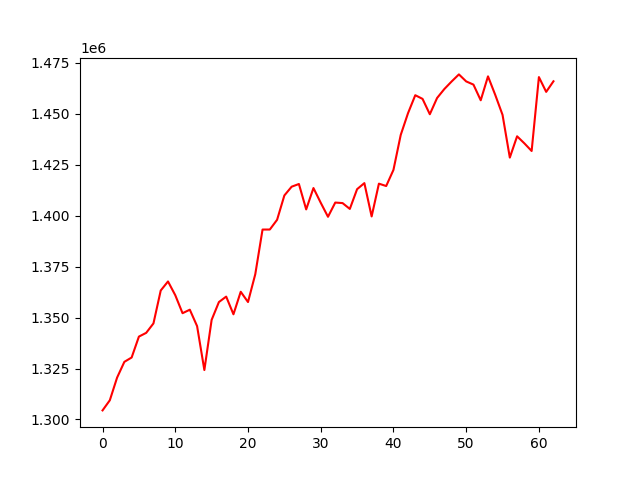

Values plotted in this chart, from the file beside it:
, 0
0, 1304463
1, 1309430
2, 1320548
3, 1328283
4, 1330412
5, 1340669
6, 1342502
7, 1347130
8, 1363279
9, 1367715
10, 1360972
11, 1352148
12, 1353864
13, 1345803
14, 1324267
15, 1348873
16, 1357613
17, 1360292
18, 1351607
19, 1362661
20, 1357624
21, 1371262
22, 1393182
23, 1393191
24, 1397966
25, 1409908
26, 1414204
27, 1415529
28, 1403068
29, 1413544
30, 1406332
31, 1399443
32, 1406423
33, 1406167
34, 1403303
35, 1412986
36, 1415957
37, 1399611
38, 1415690
39, 1414532
40, 1422448
41, 1439602
42, 1450242
43, 1459083
44, 1457284
45, 1449745
46, 1457723
47, 1462127
48, 1465823
49, 1469294
50, 1465856
51, 1464283
52, 1456602
53, 1468333
54, 1459199
55, 1449435
56, 1428483
57, 1438929
58, 1435473
59, 1431722
... 3 more rows
